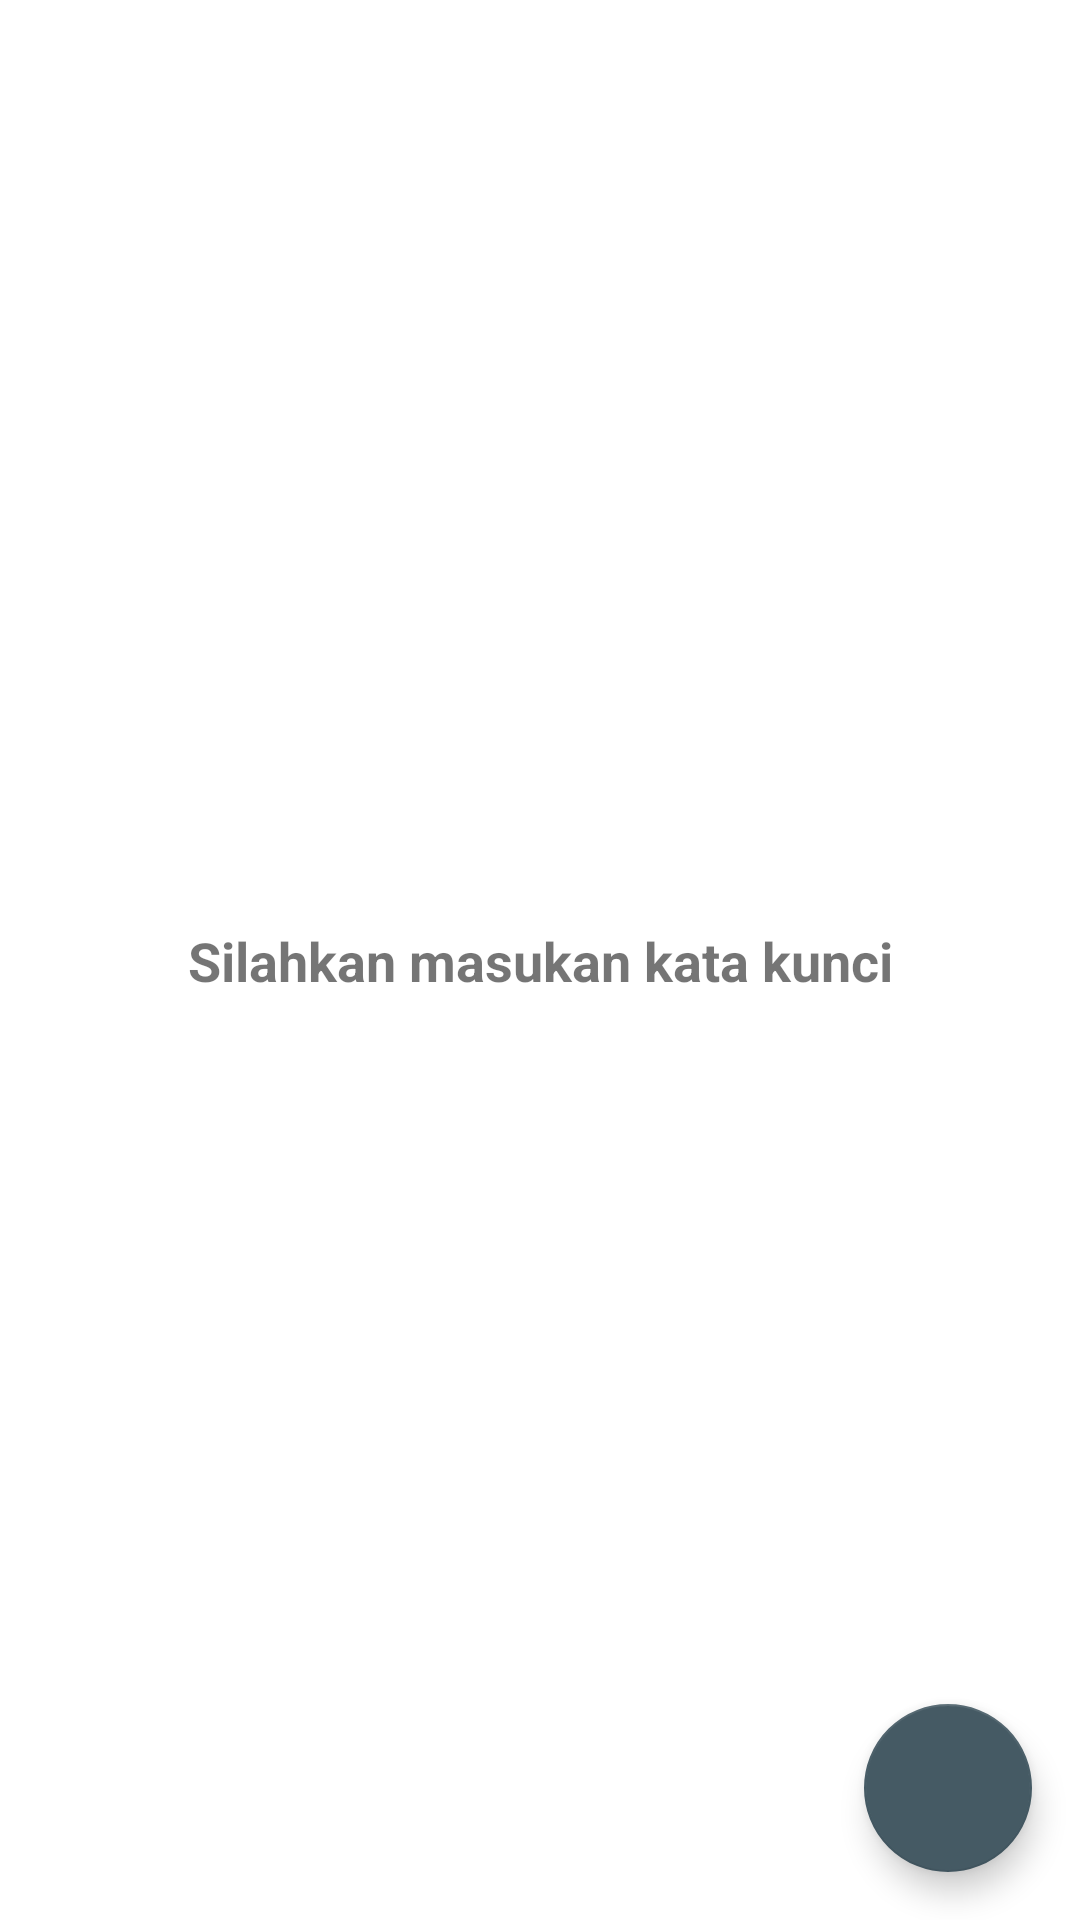

Reconstruct the res/layout file that produces this screen, plus the resources it refers to.
<!-- AndroidManifest.xml: application theme Theme.Submission3AplikasiGithubUser -->
<!-- res/layout/activity_main.xml -->
<?xml version="1.0" encoding="utf-8"?>
<androidx.constraintlayout.widget.ConstraintLayout xmlns:android="http://schemas.android.com/apk/res/android"
    xmlns:app="http://schemas.android.com/apk/res-auto"
    xmlns:tools="http://schemas.android.com/tools"
    android:layout_width="match_parent"
    android:layout_height="match_parent"
    tools:context=".ui.main.MainActivity">

    <TextView
        android:id="@+id/tvToolsSearch"
        android:layout_width="wrap_content"
        android:layout_height="wrap_content"
        android:text="@string/search_hint"
        android:textSize="18sp"
        android:textStyle="bold"
        android:visibility="visible"
        app:layout_constraintBottom_toBottomOf="parent"
        app:layout_constraintEnd_toEndOf="parent"
        app:layout_constraintStart_toStartOf="parent"
        app:layout_constraintTop_toTopOf="parent" />

    <ProgressBar
        android:id="@+id/progressBar"
        style="?android:attr/progressBarStyle"
        android:layout_width="wrap_content"
        android:layout_height="wrap_content"
        android:visibility="gone"
        app:layout_constraintBottom_toBottomOf="parent"
        app:layout_constraintStart_toStartOf="parent"
        app:layout_constraintEnd_toEndOf="parent"
        app:layout_constraintTop_toTopOf="parent"
        tools:visibility="visible"/>

    <androidx.recyclerview.widget.RecyclerView
        android:id="@+id/rvUsers"
        android:layout_width="match_parent"
        android:layout_height="match_parent"
        app:layout_constraintBottom_toBottomOf="parent"
        app:layout_constraintTop_toTopOf="parent"
        app:layout_constraintStart_toStartOf="parent"
        app:layout_constraintEnd_toEndOf="parent"
        tools:listitem="@layout/item_user"/>

    <com.google.android.material.floatingactionbutton.FloatingActionButton
        android:id="@+id/fabFav"
        android:layout_width="wrap_content"
        android:layout_height="wrap_content"
        app:layout_constraintBottom_toBottomOf="parent"
        app:layout_constraintEnd_toEndOf="parent"
        android:layout_margin="16dp"
        app:fabSize="normal"
        android:src="@drawable/ic_favorite"
        android:contentDescription="@string/favorite" />

</androidx.constraintlayout.widget.ConstraintLayout>
<!-- res/layout/item_user.xml (included above) -->
<?xml version="1.0" encoding="utf-8"?>
<androidx.cardview.widget.CardView xmlns:android="http://schemas.android.com/apk/res/android"
    android:layout_width="match_parent"
    android:layout_height="wrap_content"
    xmlns:card_view="http://schemas.android.com/apk/res-auto"
    xmlns:tools="http://schemas.android.com/tools"
    android:id="@+id/card_view"
    android:layout_gravity="center"
    android:layout_marginLeft="8dp"
    android:layout_marginTop="4dp"
    android:layout_marginBottom="4dp"
    android:layout_marginRight="8dp"
    card_view:cardCornerRadius="4dp">

    <androidx.constraintlayout.widget.ConstraintLayout
        android:layout_width="match_parent"
        android:layout_height="wrap_content"
        android:padding="8dp">

        <de.hdodenhof.circleimageview.CircleImageView
            android:id="@+id/img_item_user"
            android:layout_width="64dp"
            android:layout_height="64dp"
            android:layout_marginStart="8dp"
            android:layout_marginTop="8dp"
            android:layout_marginBottom="8dp"
            card_view:layout_constraintBottom_toBottomOf="parent"
            card_view:layout_constraintStart_toStartOf="parent"
            card_view:layout_constraintTop_toTopOf="parent"
            tools:src="@tools:sample/avatars"/>

        <TextView
            android:id="@+id/tv_login"
            android:layout_width="0dp"
            android:layout_height="wrap_content"
            android:layout_toEndOf="@id/img_item_user"
            android:layout_marginStart="8dp"
            android:layout_marginEnd="8dp"
            android:textSize="16sp"
            android:textStyle="bold"
            tools:text="@string/name"
            card_view:layout_constraintEnd_toEndOf="parent"
            card_view:layout_constraintStart_toEndOf="@+id/img_item_user"
            card_view:layout_constraintTop_toTopOf="@id/img_item_user"
            card_view:layout_constraintBottom_toBottomOf="@id/img_item_user"/>

    </androidx.constraintlayout.widget.ConstraintLayout>

</androidx.cardview.widget.CardView>
<!-- resources referenced by this layout -->
<resources>
  <string name="favorite">Favorite</string>
  <string name="name">Name</string>
  <string name="search_hint">Silahkan masukan kata kunci</string>
  <style name="Theme.Submission3AplikasiGithubUser" parent="Theme.MaterialComponents.DayNight.DarkActionBar">
          
          <item name="colorPrimary">@color/primary</item>
          <item name="colorPrimaryVariant">@color/p_dark</item>
          <item name="colorOnPrimary">@color/white</item>
          
          <item name="colorSecondary">@color/secondary</item>
          <item name="colorSecondaryVariant">@color/p_dark</item>
          <item name="colorOnSecondary">@color/black</item>
          
          <item name="android:statusBarColor" tools:targetApi="l">?attr/colorPrimaryVariant</item>
          
      </style>
  <color name="primary">#546e7a</color>
  <color name="p_dark">#29434e</color>
  <color name="white">#FFFFFFFF</color>
  <color name="secondary">#455a64</color>
  <color name="black">#FF000000</color>
</resources>
